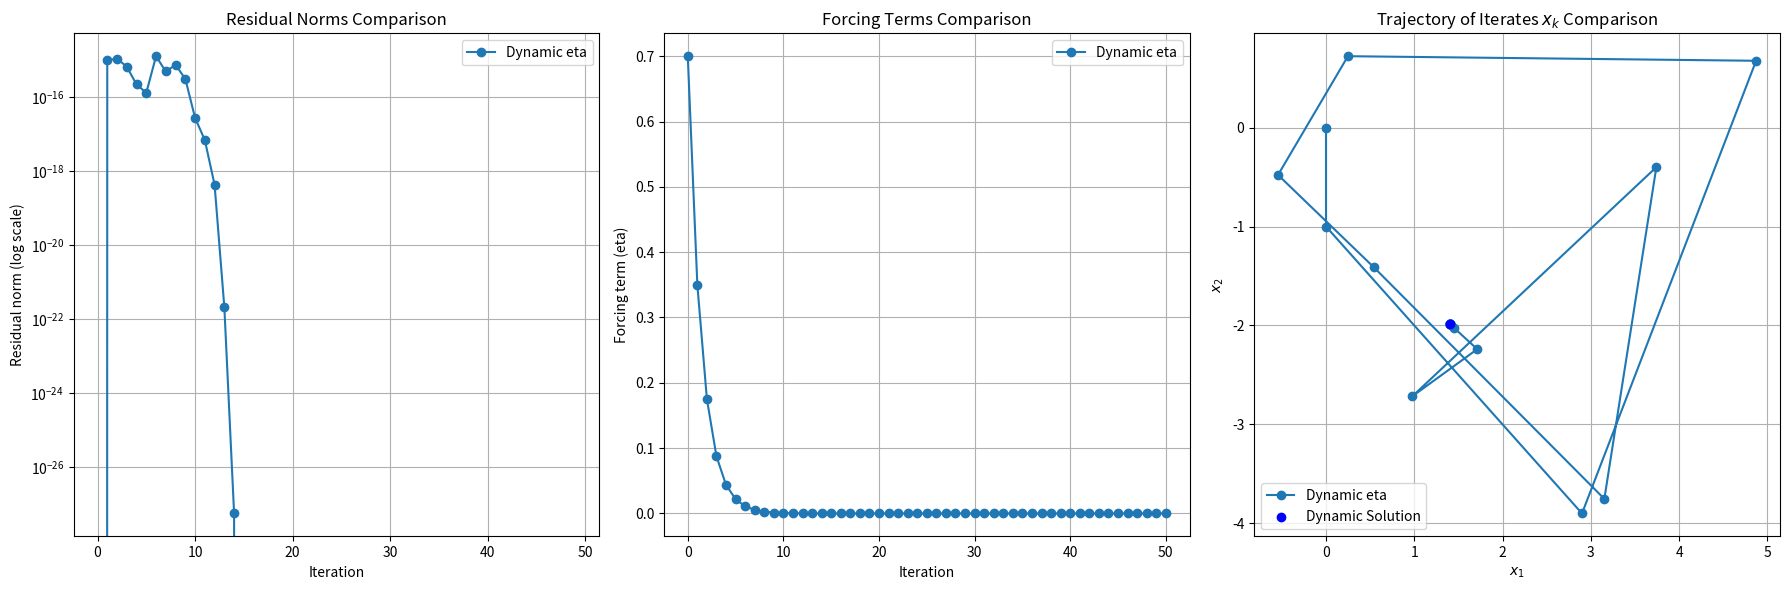

Generate this figure with matplotlib:

import numpy as np
import matplotlib.pyplot as plt
from scipy import optimize
from scipy.sparse.linalg import gmres

def f(x):
    """Transcendental nonlinear function F(x)."""
    return np.array([np.sin(x[0]) + x[1] + 1,
                     np.cos(x[1]) + x[0] - 1])

def fp(x):
    """Complicated nonlinear function F(x)."""
    return np.array([[np.cos(x[0]), 1],
                     [1, -np.sin(x[1])]])

def visualize_lines(points, residuals, etas, filename='test.png'):
    """
    Visualizes a list of 2D points [x, y] by connecting successive points with dotted lines,
    coloring points orange except the last one, which is blue, and annotating each point with its order.
    
    Parameters:
        points (list of lists): A list where each element is a list of the form [x, y].
    """
    # Unpack x and y coordinates from the points
    x_coords = [point[0] for point in points]
    y_coords = [point[1] for point in points]
    
    # Plot residuals, forcing terms, and trajectory
    plt.figure(figsize=(18, 6))

    # Residuals comparison
    plt.subplot(1, 3, 1)
    plt.semilogy(residuals, marker='o', label='Dynamic eta')
    # plt.semilogy(residuals_fixed, marker='x', label='Fixed eta (0.5)')
    plt.xlabel('Iteration')
    plt.ylabel('Residual norm (log scale)')
    plt.title('Residual Norms Comparison')
    plt.legend()
    plt.grid()

    # Forcing terms comparison
    plt.subplot(1, 3, 2)
    plt.plot(etas, marker='o', label='Dynamic eta')
    # plt.plot(range(len(etas_fixed)), etas_fixed, 'r--', label='Fixed eta (0.5)')
    plt.xlabel('Iteration')
    plt.ylabel('Forcing term (eta)')
    plt.title('Forcing Terms Comparison')
    plt.legend()
    plt.grid()

    # Trajectory of x_k points comparison
    plt.subplot(1, 3, 3)
    # x_vals_dynamic = np.array(x_vals_dynamic)
    # x_vals_fixed = np.array(x_vals_fixed)
    plt.plot(x_coords, y_coords, 'o-', label='Dynamic eta')
    # plt.plot(x_coords[-1], y_coords[-1], 'x--', label='Fixed eta')
    plt.scatter(x_coords[-1], y_coords[-1], color='blue', label='Dynamic Solution', zorder=5)
    # plt.scatter([expected_solution_fixed[0]], [expected_solution_fixed[1]], color='red', label='Fixed Solution', zorder=5)
    plt.xlabel('$x_1$')
    plt.ylabel('$x_2$')
    plt.title('Trajectory of Iterates $x_k$ Comparison')
    plt.legend()
    plt.grid()

    plt.tight_layout()
    plt.savefig(filename)

    # # Create the plot
    # plt.figure(figsize=(8, 6))
    # plt.plot(x_coords, y_coords, linestyle=':', color='black', label="Path")  # Dotted line
    #
    # # Plot each point with the specified colors
    # for i, (x, y) in enumerate(points):
    #     if i == len(points) - 1:  # Last point
    #         plt.scatter(x, y, color='blue', s=100, label="Last Point" if i == len(points) - 1 else None)
    #     else:
    #         plt.scatter(x, y, color='orange', s=100)
    #     # Annotate each point with its order
    #     plt.text(x, y, str(i), fontsize=12, color='red', ha='right', va='bottom')
    #
    # # Add labels, grid, and title
    # plt.title("Line Plot with Ordered Points")
    # plt.xlabel("X")
    # plt.ylabel("Y")
    # plt.grid(True, linestyle='--', alpha=0.6)
    # plt.legend(loc="upper left")
    #
    # # Display the plot   
    # # Display the plot
    # plt.savefig(filename)

def inexact_newton(x0, tol=1e-25, max_iter=100, eta_max = 0.7):
    """Inexact Newton using GMRES for step size"""
    x = [x0]
    residuals = []
    s = []
    etas = [eta_max]
    # eta_k = eta_max

    for k in range(max_iter):
        # Approx solution to (1.2)
        # norm(b - A @ x) <= max(rtol*norm(b), atol)
        s_k = gmres(fp(x[-1]), -f(x[-1]), rtol=etas[-1])
        residuals.append(np.linalg.norm(np.matmul(fp(x[-1]),s_k[0]) + f(x[-1])))
        # print(s_k[0])
        s.append(s_k[0])
        # Generate next x_k
        x.append(x[-1] + s_k[0])
        # Generate next eta using eta_{k-1} / 2
        etas.append(etas[-1] / 2)
        if etas[-1] < tol:
            break
            
    print(f'F: {f(x)}')
    print(f'x: {x}')
    # print(f's: {s}')
    # print(f'r: {residuals}')
    print(f'etas: {etas}')
    return x, residuals, etas


    # x = [1.,-2.]
    # testing makes this seem reasonable
    # norm(b - A @ x) <= max(rtol*norm(b), atol)
    # s_k = gmres(fp(x), -f(x), rtol=eta[k])
    # print(s_k)
    # x_k = optimize.root(f, [0,0], method='krylov', jac=fp, tol=1e-4)
    # print(x_k)
         


    

if __name__ == "__main__":
    x, residuals, etas = inexact_newton(np.array([0,0]),tol=1e-15, max_iter=100, eta_max = 0.7)
    visualize_lines(x, residuals, etas, filename='test.png')

